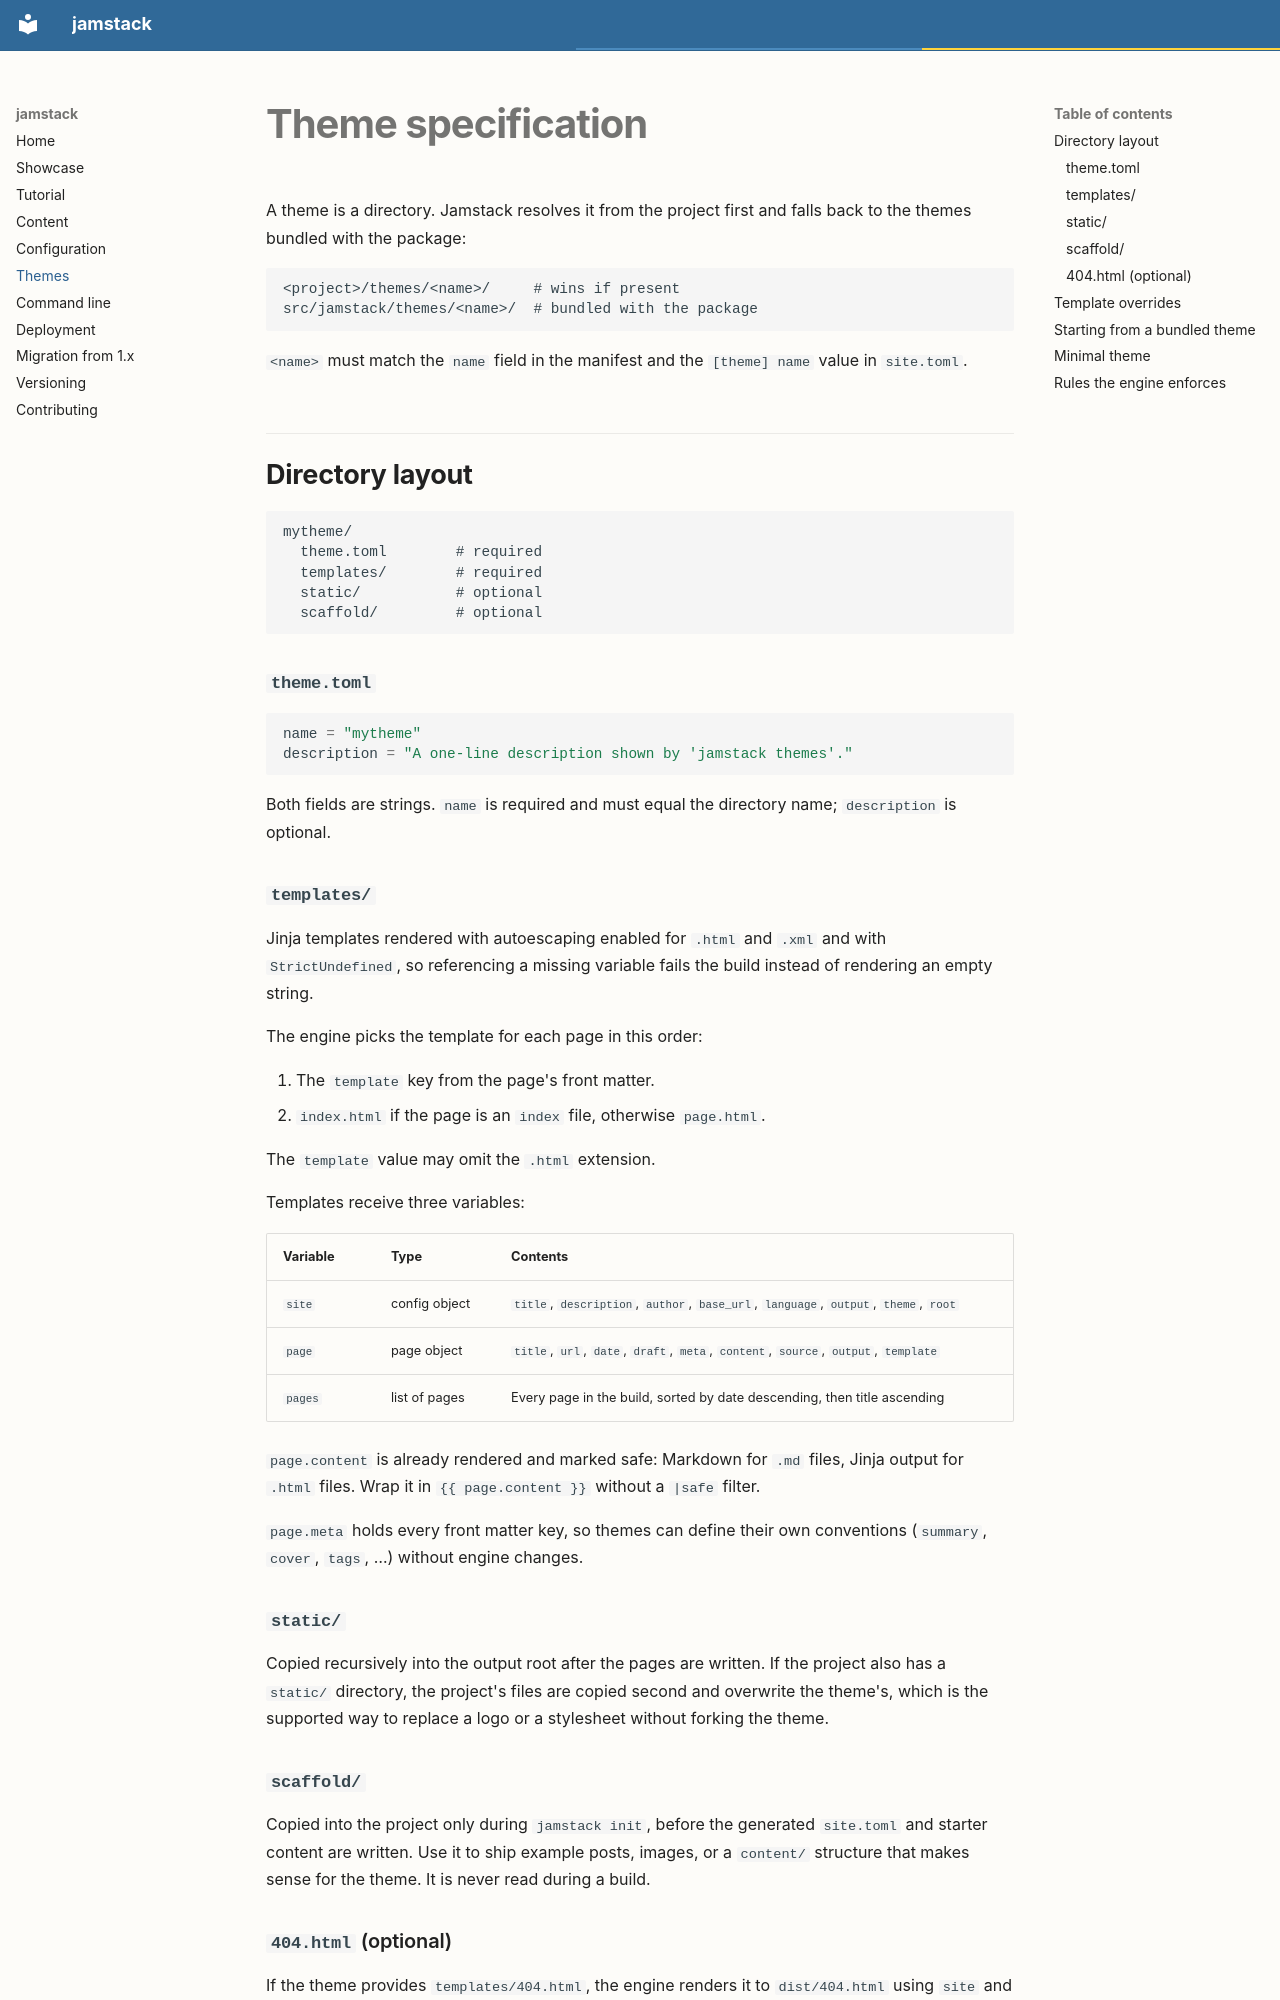

repository: jamstackpy/jamstack · page: themes/index.html · generator: mkdocs

# Theme specification

A theme is a directory. Jamstack resolves it from the project first and falls
back to the themes bundled with the package:

```
<project>/themes/<name>/     # wins if present
src/jamstack/themes/<name>/  # bundled with the package
```

`<name>` must match the `name` field in the manifest and the `[theme] name`
value in `site.toml`.

## Directory layout

```
mytheme/
  theme.toml        # required
  templates/        # required
  static/           # optional
  scaffold/         # optional
```

### `theme.toml`

```toml
name = "mytheme"
description = "A one-line description shown by 'jamstack themes'."
```

Both fields are strings. `name` is required and must equal the directory name;
`description` is optional.

### `templates/`

Jinja templates rendered with autoescaping enabled for `.html` and `.xml` and
with `StrictUndefined`, so referencing a missing variable fails the build
instead of rendering an empty string.

The engine picks the template for each page in this order:

1. The `template` key from the page's front matter.
2. `index.html` if the page is an `index` file, otherwise `page.html`.

The `template` value may omit the `.html` extension.

Templates receive three variables:

| Variable | Type | Contents |
| --- | --- | --- |
| `site` | config object | `title`, `description`, `author`, `base_url`, `language`, `output`, `theme`, `root` |
| `page` | page object | `title`, `url`, `date`, `draft`, `meta`, `content`, `source`, `output`, `template` |
| `pages` | list of pages | Every page in the build, sorted by date descending, then title ascending |

`page.content` is already rendered and marked safe: Markdown for `.md` files,
Jinja output for `.html` files. Wrap it in `{{ page.content }}` without a
`|safe` filter.

`page.meta` holds every front matter key, so themes can define their own
conventions (`summary`, `cover`, `tags`, …) without engine changes.

### `static/`

Copied recursively into the output root after the pages are written. If the
project also has a `static/` directory, the project's files are copied second
and overwrite the theme's, which is the supported way to replace a logo or a
stylesheet without forking the theme.
